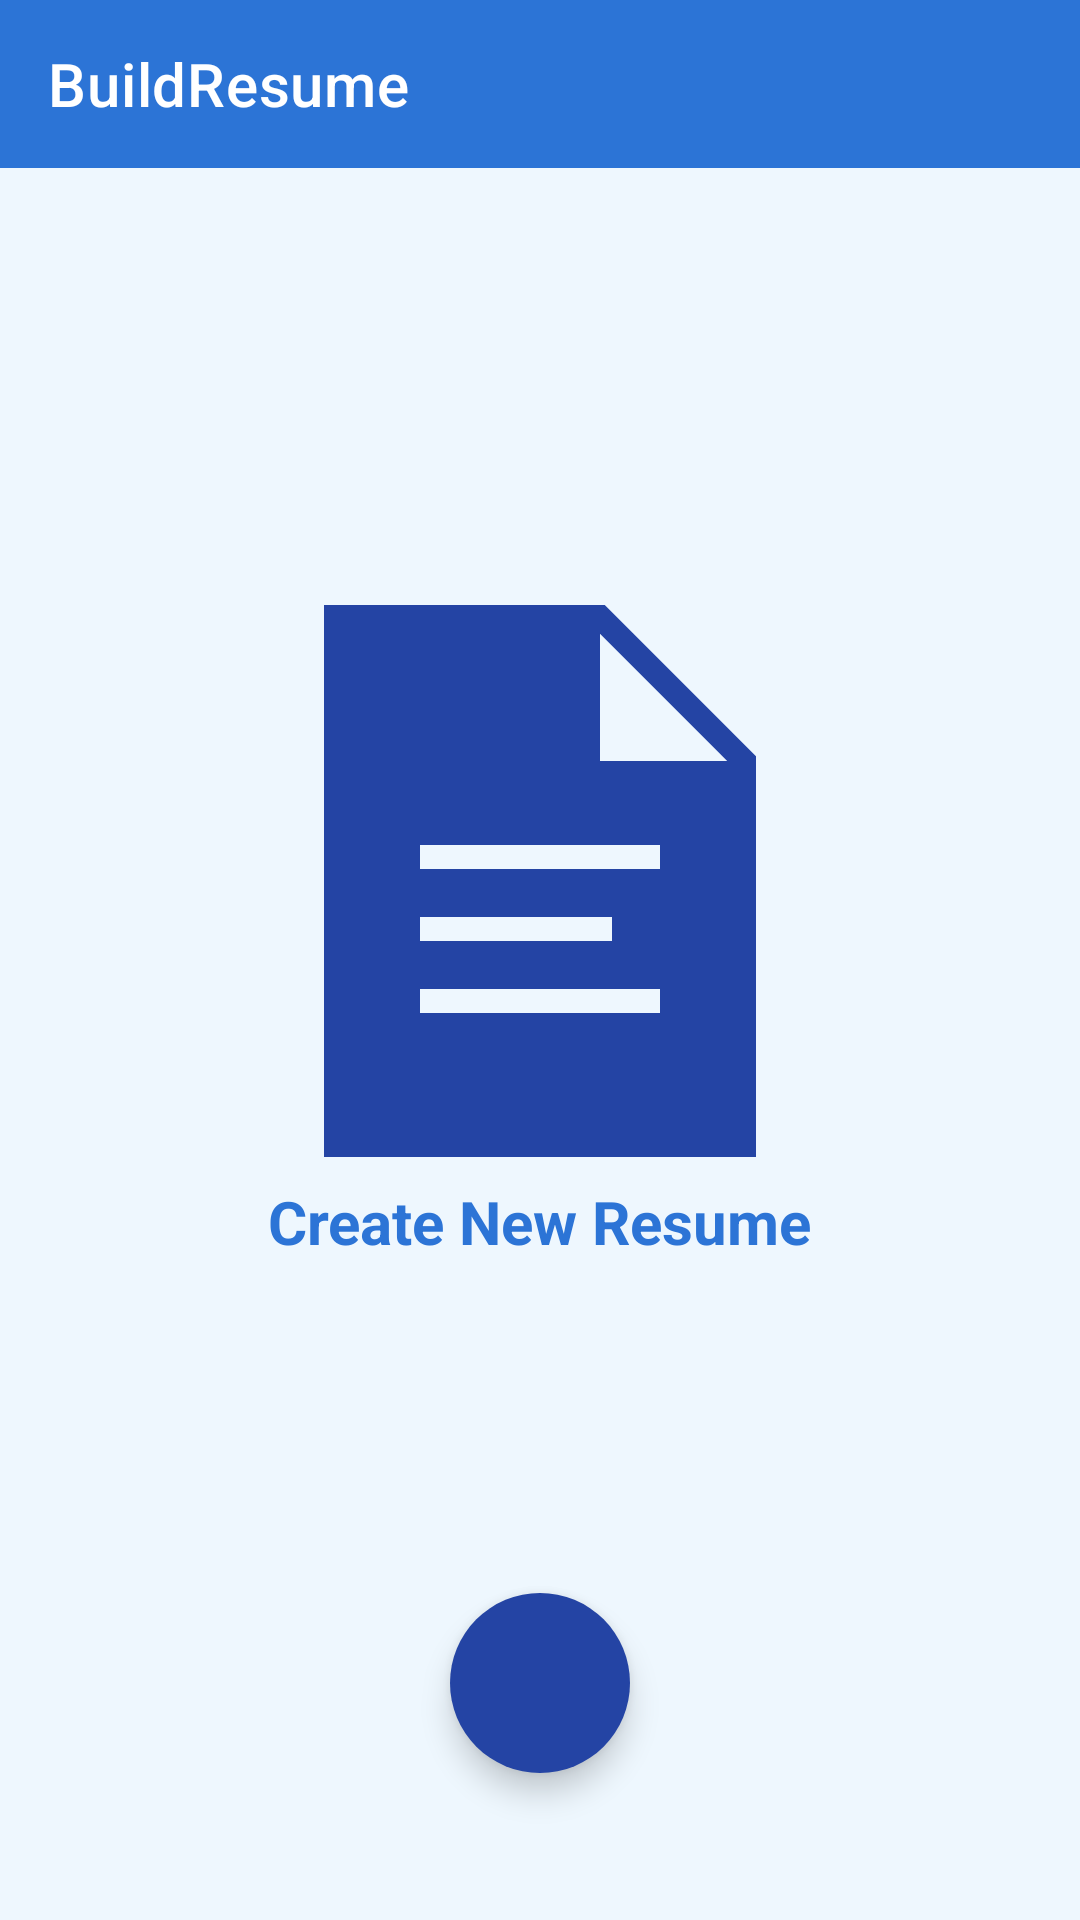

The Android layout XML behind this screen, and the referenced resources:
<!-- AndroidManifest.xml: application theme Theme.BuildResume -->
<!-- res/layout/fragment_home_screen.xml -->
<?xml version="1.0" encoding="utf-8"?>
<androidx.constraintlayout.widget.ConstraintLayout xmlns:android="http://schemas.android.com/apk/res/android"
    xmlns:app="http://schemas.android.com/apk/res-auto"
    xmlns:tools="http://schemas.android.com/tools"
    android:layout_width="match_parent"
    android:layout_height="match_parent"
    android:background="@color/secondaryLightColor"
    tools:context=".ui.homescreen.HomeScreenFragment">

    <com.google.android.material.appbar.AppBarLayout
        android:id="@+id/appBar_homeScreen"
        android:layout_width="match_parent"
        android:layout_height="wrap_content"
        app:layout_constraintLeft_toLeftOf="parent"
        app:layout_constraintTop_toTopOf="parent">

        <com.google.android.material.appbar.MaterialToolbar
            android:id="@+id/topAppBar_homeScreen"
            style="@style/Widget.MaterialComponents.Toolbar.Primary"
            android:layout_width="match_parent"
            android:background="@color/primaryColor"
            android:layout_height="?attr/actionBarSize"
            app:title="BuildResume" />

        

    </com.google.android.material.appbar.AppBarLayout>

    <androidx.appcompat.widget.AppCompatImageView
        android:id="@+id/imageView_emptyDoc_HomeScreen"
        android:layout_width="200dp"
        android:layout_height="200dp"
        android:foregroundGravity="center"
        android:src="@drawable/ic_svg_viewer_doc"
        app:layout_constraintBottom_toTopOf="@id/floatingButton_addResume_homeScreen"
        app:layout_constraintLeft_toLeftOf="parent"
        app:layout_constraintRight_toRightOf="parent"
        app:layout_constraintTop_toBottomOf="@id/appBar_homeScreen" />

    <com.google.android.material.textview.MaterialTextView
        android:id="@+id/textView_emptyText_homeScreen"
        android:layout_width="wrap_content"
        android:layout_height="wrap_content"
        android:text="@string/create_new_resume"
        android:textColor="@color/primaryColor"
        android:textSize="20sp"
        android:textStyle="bold"
        app:layout_constraintLeft_toLeftOf="parent"
        app:layout_constraintRight_toRightOf="parent"
        app:layout_constraintTop_toBottomOf="@id/imageView_emptyDoc_HomeScreen" />

    <androidx.recyclerview.widget.RecyclerView
        android:id="@+id/recyclerView_homeScreen"
        android:layout_width="match_parent"
        android:layout_height="0dp"
        android:layout_marginStart="10dp"
        android:layout_marginEnd="10dp"
        app:layoutManager="androidx.recyclerview.widget.GridLayoutManager"
        app:layout_constraintBottom_toBottomOf="parent"
        app:layout_constraintLeft_toLeftOf="parent"
        app:layout_constraintRight_toRightOf="parent"
        app:layout_constraintTop_toBottomOf="@id/appBar_homeScreen"
        app:spanCount="2"
        tools:listitem="@layout/single_resume_view" />

    <com.google.android.material.floatingactionbutton.FloatingActionButton
        android:id="@+id/floatingButton_addResume_homeScreen"
        android:layout_width="60dp"
        android:layout_height="60dp"
        android:layout_marginBottom="49dp"
        android:clickable="true"
        android:contentDescription="@string/to_add_new_resume"
        android:elevation="40dp"
        android:focusable="true"
        android:foreground="@drawable/ic_svg_viewer_add"
        android:foregroundGravity="center"
        android:foregroundTint="@color/white"
        app:backgroundTint="@color/primaryDarkColor"
        app:borderWidth="0dp"
        app:fabCustomSize="60dp"
        app:layout_constraintBottom_toBottomOf="parent"
        app:layout_constraintLeft_toLeftOf="parent"
        app:layout_constraintRight_toRightOf="parent" />

</androidx.constraintlayout.widget.ConstraintLayout>
<!-- res/layout/single_resume_view.xml (included above) -->
<?xml version="1.0" encoding="utf-8"?>
<layout xmlns:android="http://schemas.android.com/apk/res/android"
    xmlns:app="http://schemas.android.com/apk/res-auto"
    android:layout_gravity="center">

    <androidx.constraintlayout.widget.ConstraintLayout
        android:id="@+id/singleResume_view_Constraint"
        android:layout_width="150dp"
        android:layout_height="150dp"
        android:layout_marginTop="12dp"
        android:layout_marginBottom="10dp"
        android:background="@drawable/single_view_shape"
        android:clickable="true"
        android:layout_marginStart="18dp"
        android:elevation="25dp"
        android:focusable="true"
        android:orientation="horizontal"
        android:outlineProvider="bounds"
        app:layout_constraintLeft_toLeftOf="parent"
        app:layout_constraintRight_toRightOf="parent">

        <com.google.android.material.imageview.ShapeableImageView
            android:id="@+id/imageVIew_resumeDocumentView"
            android:layout_width="80dp"
            android:layout_height="80dp"
            android:src="@drawable/ic_svg_viewer_doc"
            app:layout_constraintBottom_toTopOf="@id/textView_ResumeUserName_homeScreen"
            app:layout_constraintLeft_toLeftOf="parent"
            app:layout_constraintRight_toRightOf="parent"
            app:layout_constraintTop_toTopOf="parent" />

        <com.google.android.material.textview.MaterialTextView
            android:id="@+id/textView_ResumeUserName_homeScreen"
            android:layout_width="wrap_content"
            android:layout_height="wrap_content"
            android:gravity="center"
            android:text="@string/resume"
            android:paddingLeft="3dp"
            android:paddingRight="3dp"
            android:fontFamily="@font/montserrat_regular"
            android:textColor="@color/primaryColor"
            android:textSize="20sp"
            android:textStyle="bold"
            android:ellipsize="end"
            android:maxLines="1"
            app:layout_constraintBottom_toBottomOf="parent"
            app:layout_constraintLeft_toLeftOf="parent"
            app:layout_constraintRight_toRightOf="parent"
            app:layout_constraintTop_toBottomOf="@id/imageVIew_resumeDocumentView" />

        <com.google.android.material.imageview.ShapeableImageView
            android:id="@+id/imageView_deleteResume"
            android:layout_width="wrap_content"
            android:layout_height="wrap_content"
            android:layout_gravity="center"
            android:src="@drawable/ic_svg_viewer_delete_icon"
            android:visibility="gone"
            app:layout_constraintBottom_toBottomOf="parent"
            app:layout_constraintLeft_toLeftOf="parent"
            app:layout_constraintRight_toRightOf="parent"
            app:layout_constraintTop_toTopOf="parent" />

    </androidx.constraintlayout.widget.ConstraintLayout>

</layout>
<!-- resources referenced by this layout -->
<resources>
  <color name="primaryColor">#2C74D6</color>
  <color name="primaryDarkColor">#2444A4</color>
  <color name="secondaryLightColor">#EEF7FE</color>
  <color name="white">#FFFFFFFF</color>
  
      //
  <!-- drawable ic_svg_viewer_add (drawable) -->
  <vector xmlns:android="http://schemas.android.com/apk/res/android"
      android:width="48dp"
      android:height="48dp"
      android:viewportWidth="48"
      android:viewportHeight="48">
    <path
        android:pathData="M44,24C44,25.105 43.105,26 42,26H26V42C26,43.105 25.105,44 24,44C22.895,44 22,43.105 22,42V26H6C4.895,26 4,25.105 4,24C4,22.895 4.895,22 6,22H22V6C22,4.895 22.895,4 24,4C25.105,4 26,4.895 26,6V22H42C43.105,22 44,22.895 44,24Z"
        android:fillColor="#231F20"/>
  </vector>
  <!-- drawable ic_svg_viewer_delete_icon (drawable) -->
  <vector xmlns:android="http://schemas.android.com/apk/res/android"
      android:width="28dp"
      android:height="37dp"
      android:viewportWidth="28"
      android:viewportHeight="37">
    <path
        android:pathData="M2,32.808C2,35.055 3.8,36.894 6,36.894H22C24.2,36.894 26,35.055 26,32.808V8.298H2V32.808ZM28,2.17H21L19,0.128H9L7,2.17H0V6.255H28V2.17Z"
        android:fillColor="#ffffff"/>
  </vector>
  <!-- drawable ic_svg_viewer_doc (drawable) -->
  <vector xmlns:android="http://schemas.android.com/apk/res/android"
      android:width="1080dp"
      android:height="1080dp"
      android:viewportWidth="1080"
      android:viewportHeight="1080">
    <path
        android:pathData="M656.6,43.2L151.2,43.2L151.2,1036.8L928.8,1036.8L928.8,315.4ZM324,604.8L669.6,604.8L669.6,648L324,648ZM756,777.6L324,777.6L324,734.4L756,734.4ZM756,518.4L324,518.4L324,475.2L756,475.2ZM648,324L648,95L877,324ZM648,324"
        android:fillColor="#2444A4"
        android:fillType="nonZero"
        android:strokeColor="#00000000"/>
  </vector>
  <!-- drawable single_view_shape (drawable) -->
  <?xml version="1.0" encoding="utf-8"?>
  <shape xmlns:android="http://schemas.android.com/apk/res/android">
  
      <solid android:color="@color/white"/>
  
      
  
      <corners
          android:radius="@dimen/dp_10" />
  
  </shape>
  <string name="create_new_resume">Create New Resume</string>
  <string name="resume">Resume</string>
  <string name="to_add_new_resume">to add new resume</string>
  <style name="Theme.BuildResume" parent="Theme.MaterialComponents.DayNight.DarkActionBar">
          
          <item name="colorPrimary">@color/primaryColor</item>
          <item name="colorPrimaryVariant">@color/primaryDarkColor</item>
          <item name="android:textColorPrimary">@color/black</item>
          <item name="colorOnPrimary">@color/white</item>
  
          
          <item name="colorSecondary">@color/secondaryColor</item>
          <item name="colorSecondaryVariant">@color/secondaryDarkColor</item>
          <item name="colorOnSecondary">@color/black</item>
          
          <item name="android:statusBarColor" tools:targetApi="l">?attr/colorPrimaryVariant</item>
          
      </style>
  <dimen name="dp_10">10dp</dimen>
  <color name="black">#FF000000</color>
  <color name="secondaryColor">#c5cae9</color>
  <color name="secondaryDarkColor">#EEF7FE</color>
</resources>
